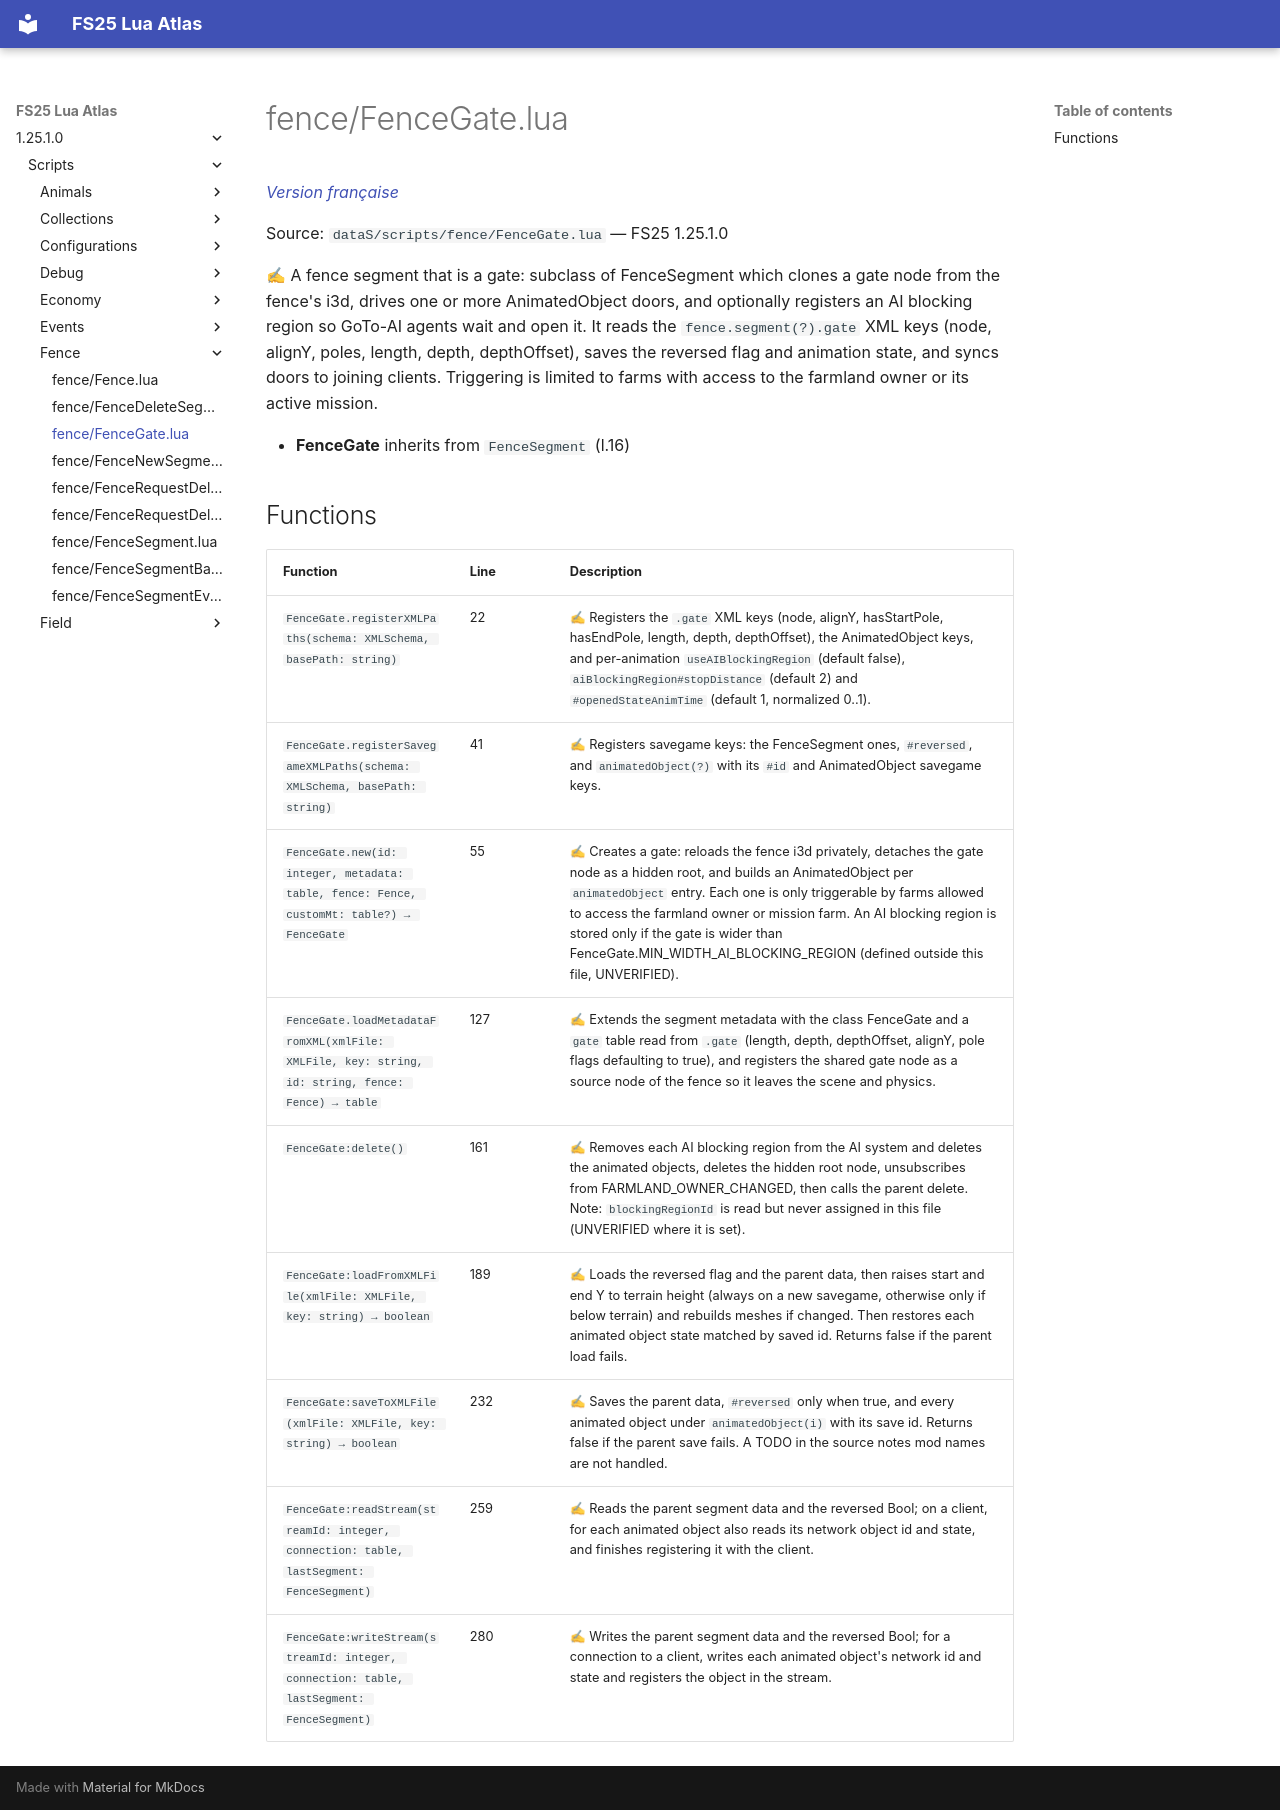

repository: Tim0219800/fs25-lua-atlas · page: 1.25.1.0/scripts/fence/FenceGate.html · generator: mkdocs

# fence/FenceGate.lua

*[Version française](../../fr/scripts/fence/FenceGate.md)*

Source: `dataS/scripts/fence/FenceGate.lua` — FS25 1.25.1.0

✍ A fence segment that is a gate: subclass of FenceSegment which clones a gate node from the fence's i3d, drives one or more AnimatedObject doors, and optionally registers an AI blocking region so GoTo-AI agents wait and open it. It reads the `fence.segment(?).gate` XML keys (node, alignY, poles, length, depth, depthOffset), saves the reversed flag and animation state, and syncs doors to joining clients. Triggering is limited to farms with access to the farmland owner or its active mission.

- **FenceGate** inherits from `FenceSegment` (l.16)

## Functions

| Function | Line | Description |
|---|---|---|
| `FenceGate.registerXMLPaths(schema: XMLSchema, basePath: string)` | 22 | ✍ Registers the `.gate` XML keys (node, alignY, hasStartPole, hasEndPole, length, depth, depthOffset), the AnimatedObject keys, and per-animation `useAIBlockingRegion` (default false), `aiBlockingRegion#stopDistance` (default 2) and `#openedStateAnimTime` (default 1, normalized 0..1). |
| `FenceGate.registerSavegameXMLPaths(schema: XMLSchema, basePath: string)` | 41 | ✍ Registers savegame keys: the FenceSegment ones, `#reversed`, and `animatedObject(?)` with its `#id` and AnimatedObject savegame keys. |
| `FenceGate.new(id: integer, metadata: table, fence: Fence, customMt: table?) → FenceGate` | 55 | ✍ Creates a gate: reloads the fence i3d privately, detaches the gate node as a hidden root, and builds an AnimatedObject per `animatedObject` entry. Each one is only triggerable by farms allowed to access the farmland owner or mission farm. An AI blocking region is stored only if the gate is wider than FenceGate.MIN_WIDTH_AI_BLOCKING_REGION (defined outside this file, UNVERIFIED). |
| `FenceGate.loadMetadataFromXML(xmlFile: XMLFile, key: string, id: string, fence: Fence) → table` | 127 | ✍ Extends the segment metadata with the class FenceGate and a `gate` table read from `.gate` (length, depth, depthOffset, alignY, pole flags defaulting to true), and registers the shared gate node as a source node of the fence so it leaves the scene and physics. |
| `FenceGate:delete()` | 161 | ✍ Removes each AI blocking region from the AI system and deletes the animated objects, deletes the hidden root node, unsubscribes from FARMLAND_OWNER_CHANGED, then calls the parent delete. Note: `blockingRegionId` is read but never assigned in this file (UNVERIFIED where it is set). |
| `FenceGate:loadFromXMLFile(xmlFile: XMLFile, key: string) → boolean` | 189 | ✍ Loads the reversed flag and the parent data, then raises start and end Y to terrain height (always on a new savegame, otherwise only if below terrain) and rebuilds meshes if changed. Then restores each animated object state matched by saved id. Returns false if the parent load fails. |
| `FenceGate:saveToXMLFile(xmlFile: XMLFile, key: string) → boolean` | 232 | ✍ Saves the parent data, `#reversed` only when true, and every animated object under `animatedObject(i)` with its save id. Returns false if the parent save fails. A TODO in the source notes mod names are not handled. |
| `FenceGate:readStream(streamId: integer, connection: table, lastSegment: FenceSegment)` | 259 | ✍ Reads the parent segment data and the reversed Bool; on a client, for each animated object also reads its network object id and state, and finishes registering it with the client. |
| `FenceGate:writeStream(streamId: integer, connection: table, lastSegment: FenceSegment)` | 280 | ✍ Writes the parent segment data and the reversed Bool; for a connection to a client, writes each animated object's network id and state and registers the object in the stream. |
